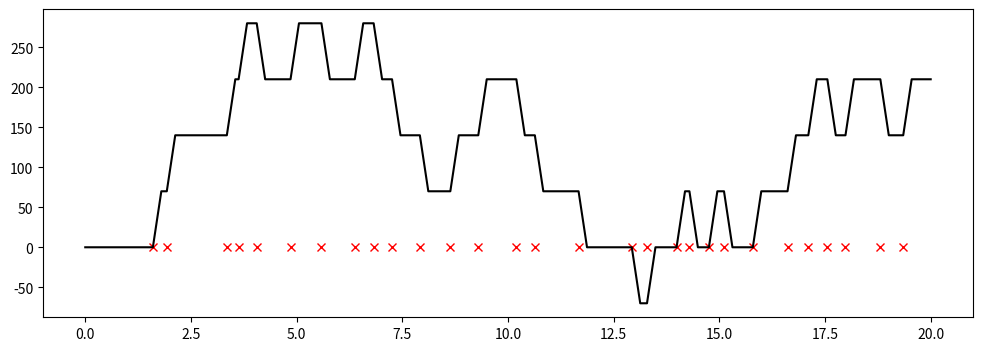

This chart was generated by the following Python code:
import numpy as np
import matplotlib.pyplot as plt

stim_time = 20 # sec
mean_intersaccade_time = 0.5  # sec
refractory = 0.25  # sec

saccade_duration = 0.2  # sec
saccade_amplitude = 70 # deg.

inter_saccade_times = np.random.exponential(mean_intersaccade_time, size=4*int(stim_time / mean_intersaccade_time))

# remove inter-saccade times that are faster than the refractory period
inter_saccade_times = inter_saccade_times[inter_saccade_times>refractory]

saccade_times = np.cumsum(inter_saccade_times)
saccade_times = saccade_times[saccade_times<(stim_time-saccade_duration)]
saccade_steps = np.cumsum(np.random.choice([-saccade_amplitude, +saccade_amplitude], size=len(saccade_times)))


timepoints = np.zeros(shape=2*len(saccade_times))
timepoints[0::2] = saccade_times
timepoints[1::2] = saccade_times + saccade_duration
timepoints = np.insert(timepoints, 0, 0)
timepoints = np.append(timepoints, stim_time)

theta = np.zeros_like(timepoints)
theta[1::2] = np.insert(saccade_steps, 0, 0)
theta[2::2] = saccade_steps

fh, ax = plt.subplots(1, 1, figsize=(12,4))
plt.plot(saccade_times, np.zeros_like(saccade_times), 'rx')

timepoints
theta
plt.plot(timepoints, theta, 'k-')
